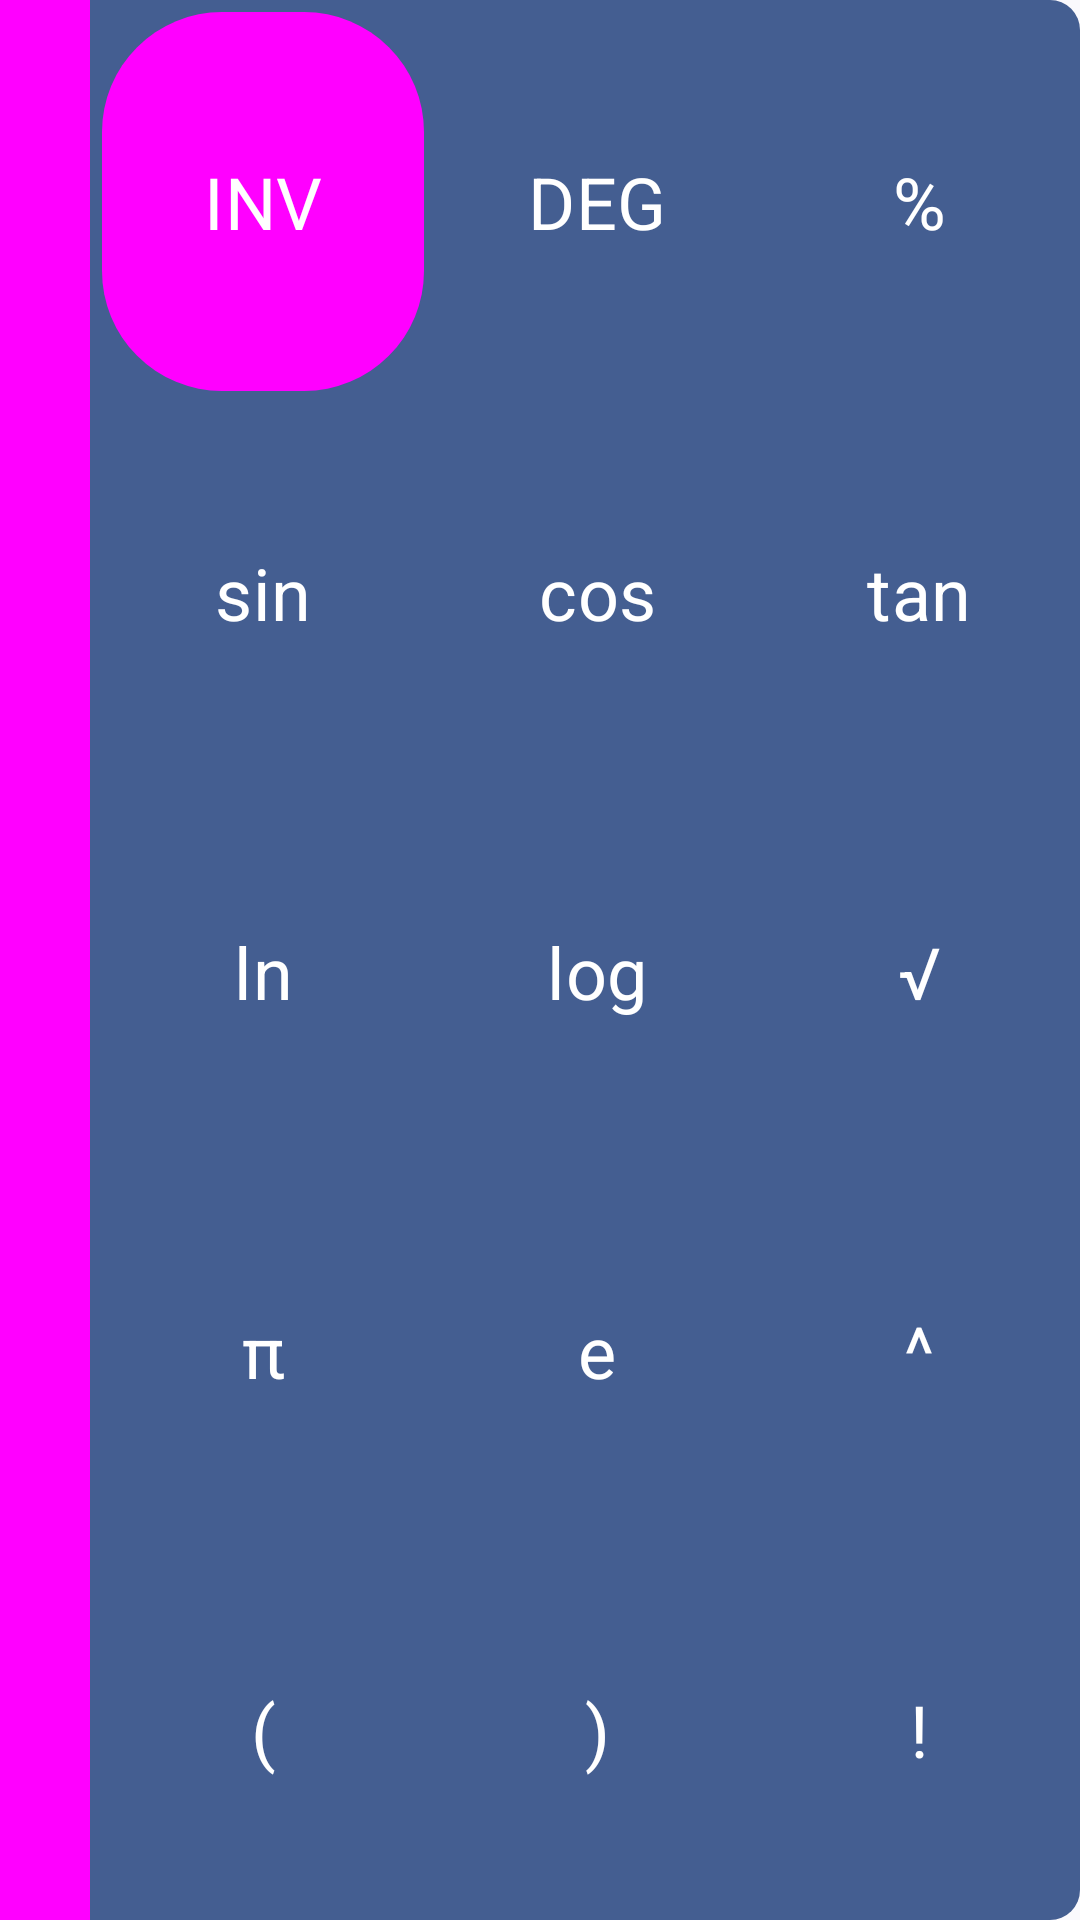

Write the Android layout XML for this screen, with the resource values it uses.
<!-- AndroidManifest.xml: application theme Theme.Calculator -->
<!-- res/layout/layout_adv_calculator.xml -->
<?xml version="1.0" encoding="utf-8"?>
<androidx.constraintlayout.widget.ConstraintLayout xmlns:android="http://schemas.android.com/apk/res/android"
    xmlns:app="http://schemas.android.com/apk/res-auto"
    android:layout_width="match_parent"
    android:layout_height="match_parent"
    android:background="@drawable/bg_round_corners_small"
    android:backgroundTint="?attr/colorPrimary"
    android:clipToPadding="true"
    android:outlineProvider="background">

    <Button
        android:id="@+id/slideButton"
        style="@style/SlideButton"
        android:layout_width="30dp"
        android:layout_height="0dp"
        app:icon="@drawable/ic_arrow_back"
        app:iconGravity="end"
        app:iconPadding="0dp"
        app:layout_constraintBottom_toBottomOf="parent"
        app:layout_constraintStart_toStartOf="parent"
        app:layout_constraintTop_toTopOf="parent" />

    <TableLayout
        android:layout_width="0dp"
        android:layout_height="match_parent"
        app:layout_constraintBottom_toBottomOf="parent"
        app:layout_constraintEnd_toEndOf="parent"
        app:layout_constraintStart_toEndOf="@+id/slideButton"
        app:layout_constraintTop_toTopOf="parent">

        <TableRow
            android:layout_width="match_parent"
            android:layout_height="match_parent"
            android:layout_weight="1">

            <Button
                android:id="@+id/inverseButton"
                style="@style/AdvButton"
                android:layout_width="wrap_content"
                android:layout_height="match_parent"
                android:layout_margin="4dp"
                android:layout_weight="1"
                android:background="@drawable/bg_round_corners_large"
                android:text="@string/invert" />

            <Button
                android:id="@+id/angleButton"
                style="@style/AdvButton"
                android:layout_width="wrap_content"
                android:layout_height="match_parent"
                android:layout_weight="1"
                android:text="@string/degree" />

            <Button
                android:id="@+id/percentButton"
                style="@style/AdvButton"
                android:layout_width="wrap_content"
                android:layout_height="match_parent"
                android:layout_weight="1"
                android:text="@string/percent" />
        </TableRow>

        <TableRow
            android:layout_width="match_parent"
            android:layout_height="match_parent"
            android:layout_weight="1">

            <Button
                android:id="@+id/sinButton"
                style="@style/AdvButton"
                android:layout_width="wrap_content"
                android:layout_height="match_parent"
                android:layout_weight="1"
                android:text="@string/sin" />

            <Button
                android:id="@+id/cosButton"
                style="@style/AdvButton"
                android:layout_width="wrap_content"
                android:layout_height="match_parent"
                android:layout_weight="1"
                android:text="@string/cos" />

            <Button
                android:id="@+id/tanButton"
                style="@style/AdvButton"
                android:layout_width="wrap_content"
                android:layout_height="match_parent"
                android:layout_weight="1"
                android:text="@string/tan" />
        </TableRow>

        <TableRow
            android:layout_width="match_parent"
            android:layout_height="match_parent"
            android:layout_weight="1">

            <Button
                android:id="@+id/naturalLogButton"
                style="@style/AdvButton"
                android:layout_width="wrap_content"
                android:layout_height="match_parent"
                android:layout_weight="1"
                android:text="@string/natural_log" />

            <Button
                android:id="@+id/log10Button"
                style="@style/AdvButton"
                android:layout_width="wrap_content"
                android:layout_height="match_parent"
                android:layout_weight="1"
                android:text="@string/log" />

            <Button
                android:id="@+id/rootButton"
                style="@style/AdvButton"
                android:layout_width="wrap_content"
                android:layout_height="match_parent"
                android:layout_weight="1"
                android:text="@string/root" />
        </TableRow>

        <TableRow
            android:layout_width="match_parent"
            android:layout_height="match_parent"
            android:layout_weight="1">

            <Button
                android:id="@+id/piButton"
                style="@style/AdvButton"
                android:layout_width="wrap_content"
                android:layout_height="match_parent"
                android:layout_weight="1"
                android:text="@string/pi" />

            <Button
                android:id="@+id/eulerNumButton"
                style="@style/AdvButton"
                android:layout_width="wrap_content"
                android:layout_height="match_parent"
                android:layout_weight="1"
                android:text="@string/euler_num" />

            <Button
                android:id="@+id/powerButton"
                style="@style/AdvButton"
                android:layout_width="wrap_content"
                android:layout_height="match_parent"
                android:layout_weight="1"
                android:text="@string/power" />
        </TableRow>

        <TableRow
            android:layout_width="match_parent"
            android:layout_height="match_parent"
            android:layout_weight="1">

            <Button
                android:id="@+id/openBracketButton"
                style="@style/AdvButton"
                android:layout_width="wrap_content"
                android:layout_height="match_parent"
                android:layout_weight="1"
                android:text="@string/open_bracket" />

            <Button
                android:id="@+id/closeBracketButton"
                style="@style/AdvButton"
                android:layout_width="wrap_content"
                android:layout_height="match_parent"
                android:layout_weight="1"
                android:text="@string/close_bracket" />

            <Button
                android:id="@+id/factorialButton"
                style="@style/AdvButton"
                android:layout_width="wrap_content"
                android:layout_height="match_parent"
                android:layout_weight="1"
                android:text="@string/factorial" />
        </TableRow>
    </TableLayout>
</androidx.constraintlayout.widget.ConstraintLayout>
<!-- resources referenced by this layout -->
<resources>
  <!-- drawable bg_round_corners_large (drawable) -->
  <?xml version="1.0" encoding="utf-8"?>
  <shape android:shape="rectangle"
      xmlns:android="http://schemas.android.com/apk/res/android">
          <solid  android:color="#ffffff"/>
          <corners android:radius="@dimen/corner_radius_large" />
  </shape>
  <!-- drawable bg_round_corners_small (drawable) -->
  <?xml version="1.0" encoding="utf-8"?>
  <shape android:shape="rectangle"
      xmlns:android="http://schemas.android.com/apk/res/android">
          <corners android:radius="@dimen/corner_radius_small" />
  </shape>
  <string name="close_bracket">)</string>
  <string name="cos">cos</string>
  <string name="degree">DEG</string>
  <string name="euler_num">e</string>
  <string name="factorial">!</string>
  <string name="invert">INV</string>
  <string name="log">log</string>
  <string name="natural_log">ln</string>
  <string name="open_bracket">(</string>
  <string name="percent">%</string>
  <string name="pi">π</string>
  <string name="power">^</string>
  <string name="root">√</string>
  <string name="sin">sin</string>
  <string name="tan">tan</string>
  <style name="AdvButton" parent="DefaultButton">
          <item name="android:textColor">?attr/colorOnPrimary</item>
          <item name="iconTint">?attr/colorOnPrimary</item>
      </style>
  <style name="SlideButton" parent="Widget.Material3.Button.IconButton">
          <item name="android:padding">0dp</item>
          <item name="android:background">?colorPrimary</item>
          <item name="iconTint">?colorSurface</item>
      </style>
  <dimen name="corner_radius_large">40dp</dimen>
  <dimen name="corner_radius_small">10dp</dimen>
  <style name="DefaultButton" parent="BaseButton" />
  <color name="color_light_primary">#005AC5</color>
  <color name="color_light_onPrimary">#FFFFFF</color>
  <color name="color_light_primaryContainer">#D6E2FF</color>
  <color name="color_light_onPrimaryContainer">#001A43</color>
  <color name="color_light_secondary">#575E71</color>
  <color name="color_light_onSecondary">#FFFFFF</color>
  <color name="color_light_secondaryContainer">#DAE2F9</color>
  <color name="color_light_onSecondaryContainer">#141B2C</color>
  <color name="color_light_tertiary">#715574</color>
  <color name="color_light_onTertiary">#FFFFFF</color>
  <color name="color_light_tertiaryContainer">#FBD7FB</color>
  <color name="color_light_onTertiaryContainer">#29132D</color>
  <color name="color_light_error">#BA1B1B</color>
  <color name="color_light_errorContainer">#FFDAD4</color>
  <color name="color_light_onError">#FFFFFF</color>
  <color name="color_light_onErrorContainer">#410001</color>
  <color name="color_light_background">#FDFBFF</color>
  <color name="color_light_onBackground">#1B1B1E</color>
  <color name="color_light_surface">#FDFBFF</color>
  <color name="color_light_onSurface">#1B1B1E</color>
  <color name="color_light_surfaceVariant">#E1E2EC</color>
  <color name="color_light_onSurfaceVariant">#44474F</color>
  <color name="color_light_outline">#74777F</color>
  <color name="color_light_inverseOnSurface">#F2F0F4</color>
  <color name="color_light_inverseSurface">#2F3033</color>
  <color name="color_light_primaryInverse">#ACC7FF</color>
  <style name="BaseButton" parent="Widget.Material3.Button.TextButton">
          <item name="android:background">?attr/selectableItemBackgroundBorderless</item>
          <item name="android:textSize">@dimen/font_size</item>
          <item name="iconSize">@dimen/font_size</item>
          <item name="android:textAllCaps">false</item>
          <item name="android:textColor">?attr/colorOnBackground</item>
          <item name="iconTint">?attr/colorOnBackground</item>
      </style>
  <dimen name="font_size">@dimen/font_size_medium</dimen>
  <dimen name="font_size_medium">24sp</dimen>
</resources>
